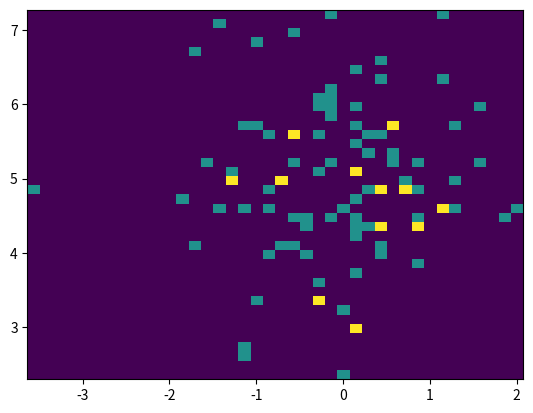

The matplotlib source for this figure:
import matplotlib.pyplot as plt
import numpy as np
x = np.random.randn(100)
y = np.random.randn(100) + 5
print(x)
# normal distribution center at x=0 and y=5
plt.hist2d(x, y, bins=40)
plt.show()